Labelled photos from "ukiran-kekarangan-dataset", an image-classification folder in guzpr/ukiran-kekarangan-dataset. The possible labels are: Karang Daun, Karang Gajah, Karang Goak.

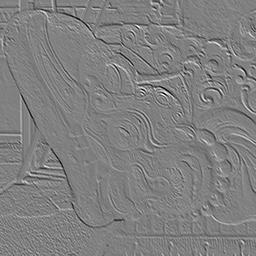
Label: Karang Gajah

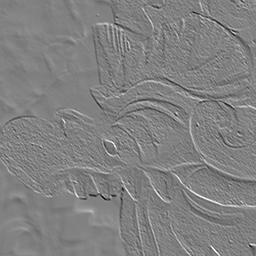
Label: Karang Goak

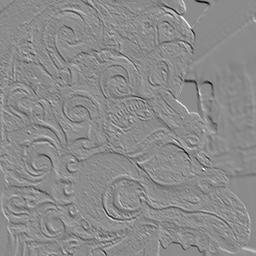
Label: Karang Goak

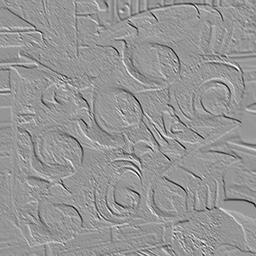
Label: Karang Daun

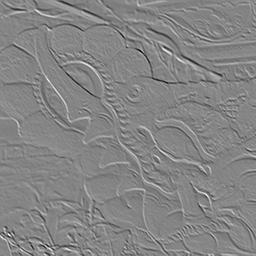
Label: Karang Gajah

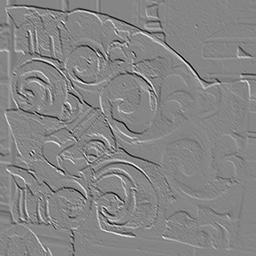
Label: Karang Daun
